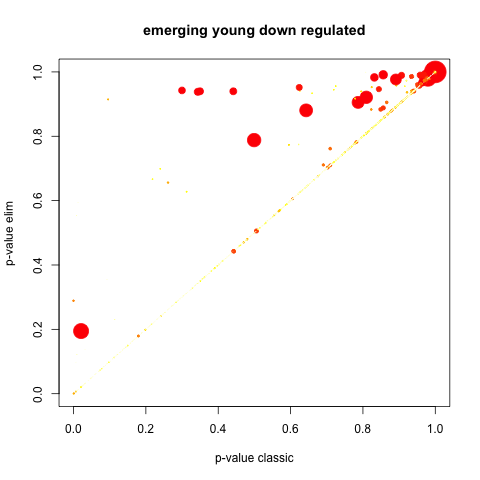

Source data for this figure (header and first rows):
GO.ID, Term, Annotated, Significant, Expected, Rank in classicFisher, classicFisher, classicKS, elimKS
GO:0006260, DNA replication, 62, 49, 28.78, 1, 1.1e-07, 4.8e-07, 3.5e-05
GO:0055114, oxidation-reduction process, 133, 75, 61.74, 7, 0.0114, 0.0010, 0.0010
GO:0006261, DNA-dependent DNA replication, 26, 20, 12.07, 3, 0.0015, 0.0051, 0.0051
GO:0006281, DNA repair, 93, 56, 43.17, 4, 0.0045, 0.0066, 0.0066
GO:0008045, motor neuron axon guidance, 4, 4, 1.86, 17, 0.0463, 0.0074, 0.0074
